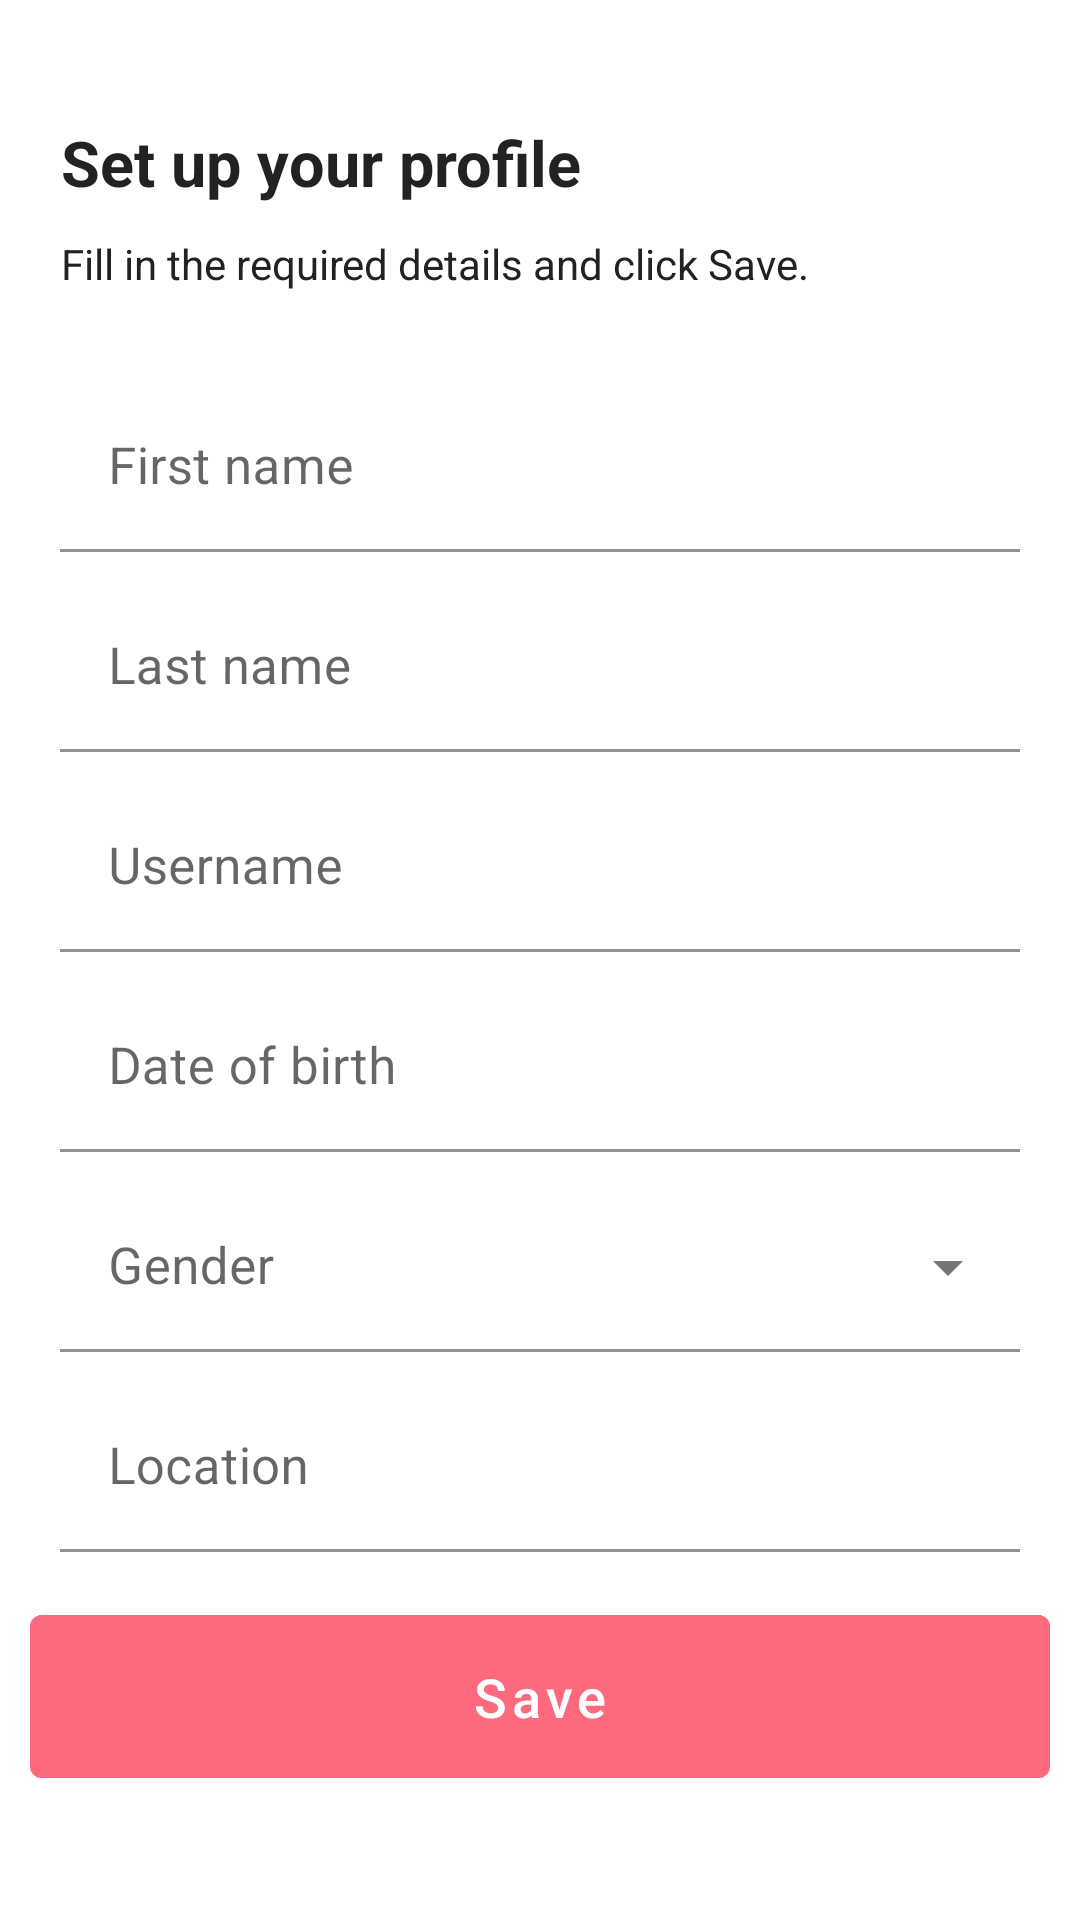

This screen was rendered from an Android layout file. Write that file and the resources it references.
<!-- AndroidManifest.xml: application theme Theme.PiggyAndroid -->
<!-- res/layout/activity_set_up_profile.xml -->
<?xml version="1.0" encoding="utf-8"?>
<RelativeLayout xmlns:android="http://schemas.android.com/apk/res/android"
    xmlns:app="http://schemas.android.com/apk/res-auto"
    xmlns:tools="http://schemas.android.com/tools"
    android:layout_width="match_parent"
    android:layout_height="match_parent"
    tools:context=".SetUpProfileActivity">

    <TextView
        android:id="@+id/createAccountText"
        android:layout_width="wrap_content"
        android:layout_height="wrap_content"
        android:layout_marginStart="20dp"
        android:layout_marginEnd="50dp"
        android:layout_marginTop="40dp"
        android:text="Set up your profile"
        android:textColor="@color/black"
        android:textSize="21dp"
        android:textStyle="bold"
        android:textAlignment="center"/>

    <TextView
        android:id="@+id/textHelp"
        android:layout_width="wrap_content"
        android:layout_height="wrap_content"
        android:layout_marginStart="20dp"
        android:layout_marginEnd="50dp"
        android:layout_marginTop="10dp"
        android:text="Fill in the required details and click Save."
        android:textColor="@color/black"
        android:textSize="14dp"
        android:textStyle="normal"
        android:textAlignment="center"
        android:layout_below="@+id/createAccountText"/>

    <com.google.android.material.textfield.TextInputLayout
        android:id="@+id/layoutRegisterFirstName"
        android:layout_width="match_parent"
        android:layout_height="wrap_content"
        android:layout_marginTop="20dp"
        android:hint="First name"
        android:layout_below="@id/textHelp">
        <com.google.android.material.textfield.TextInputEditText
            android:id="@+id/registerFirstName"
            android:layout_width="match_parent"
            android:layout_height="wrap_content"
            android:layout_marginLeft="20dp"
            android:layout_marginRight="20dp"
            android:backgroundTint="@color/white"
            android:inputType="textEmailAddress"
            android:layout_marginTop="10dp"
            android:textSize="17sp"></com.google.android.material.textfield.TextInputEditText>
    </com.google.android.material.textfield.TextInputLayout>

    <com.google.android.material.textfield.TextInputLayout
        android:id="@+id/layoutRegisterLastName"
        android:layout_width="match_parent"
        android:layout_height="wrap_content"
        android:hint="Last name"
        android:layout_below="@id/layoutRegisterFirstName">
        <com.google.android.material.textfield.TextInputEditText
            android:id="@+id/registerLastName"
            android:layout_width="match_parent"
            android:layout_height="wrap_content"
            android:layout_marginLeft="20dp"
            android:layout_marginRight="20dp"
            android:backgroundTint="@color/white"
            android:inputType="textEmailAddress"
            android:layout_marginTop="10dp"
            android:textSize="17sp"></com.google.android.material.textfield.TextInputEditText>
    </com.google.android.material.textfield.TextInputLayout>

    <com.google.android.material.textfield.TextInputLayout
        android:id="@+id/layoutRegisterUsername"
        android:layout_width="match_parent"
        android:layout_height="wrap_content"
        android:hint="Username"
        android:layout_below="@id/layoutRegisterLastName">
        <com.google.android.material.textfield.TextInputEditText
            android:id="@+id/registerUsername"
            android:layout_width="match_parent"
            android:layout_height="wrap_content"
            android:layout_marginLeft="20dp"
            android:layout_marginRight="20dp"
            android:backgroundTint="@color/white"
            android:inputType="text"
            android:layout_marginTop="10dp"
            android:textSize="17sp"></com.google.android.material.textfield.TextInputEditText>
    </com.google.android.material.textfield.TextInputLayout>

    <com.google.android.material.textfield.TextInputLayout
        android:id="@+id/layoutRegisterBirthday"
        android:layout_width="match_parent"
        android:layout_height="wrap_content"
        android:hint="Date of birth"
        android:layout_below="@id/layoutRegisterUsername">
        <com.google.android.material.textfield.TextInputEditText
            android:id="@+id/registerBirthday"
            android:layout_width="match_parent"
            android:layout_height="wrap_content"
            android:layout_marginLeft="20dp"
            android:layout_marginRight="20dp"
            android:backgroundTint="@color/white"
            android:inputType="textEmailAddress"
            android:layout_marginTop="10dp"
            android:textSize="17sp"></com.google.android.material.textfield.TextInputEditText>
    </com.google.android.material.textfield.TextInputLayout>

    <com.google.android.material.textfield.TextInputLayout
        android:id="@+id/layoutRegisterGender"
        android:layout_width="match_parent"
        android:layout_height="wrap_content"
        android:hint="Gender"
        android:layout_below="@id/layoutRegisterBirthday"
        style="@style/Widget.MaterialComponents.TextInputLayout.FilledBox.ExposedDropdownMenu">>
        <AutoCompleteTextView
            android:id="@+id/registerGender"
            android:layout_width="match_parent"
            android:layout_height="wrap_content"
            android:layout_marginTop="10dp"
            android:layout_marginLeft="20dp"
            android:layout_marginRight="20dp"
            android:backgroundTint="@color/white"
            android:textSize="17sp"
            android:inputType="none"
            />
    </com.google.android.material.textfield.TextInputLayout>

    <com.google.android.material.textfield.TextInputLayout
        android:id="@+id/layoutRegisterCity"
        android:layout_width="match_parent"
        android:layout_height="wrap_content"
        android:hint="Location"
        android:layout_below="@id/layoutRegisterGender">
        <com.google.android.material.textfield.TextInputEditText
            android:id="@+id/registerCity"
            android:layout_width="match_parent"
            android:layout_height="wrap_content"
            android:layout_marginLeft="20dp"
            android:layout_marginRight="20dp"
            android:backgroundTint="@color/white"
            android:inputType="textEmailAddress"
            android:layout_marginTop="10dp"
            android:textSize="17sp"></com.google.android.material.textfield.TextInputEditText>
    </com.google.android.material.textfield.TextInputLayout>

    <com.google.android.material.button.MaterialButton
        android:id="@+id/saveBtn"
        android:layout_width="match_parent"
        android:layout_height="wrap_content"
        android:text="Save"
        android:layout_marginRight="10dp"
        android:layout_marginLeft="10dp"
        android:padding="15dp"
        android:textAllCaps="false"
        android:layout_marginTop="15dp"
        android:textSize="18sp"
        android:backgroundTint="@color/colorPrimary"
        android:layout_below="@+id/layoutRegisterCity"
        ></com.google.android.material.button.MaterialButton>
</RelativeLayout>
<!-- resources referenced by this layout -->
<resources>
  <color name="black">#222222</color>
  <color name="colorPrimary">#FD6A7E</color>
  <color name="white">#fff</color>
  <style name="Theme.PiggyAndroid" parent="Theme.MaterialComponents.DayNight.DarkActionBar">
          
          <item name="colorPrimary">@color/colorPrimary</item>
          <item name="colorPrimaryVariant">@color/colorPrimaryDark</item>
          <item name="colorOnPrimary">@color/white</item>
          
          <item name="colorSecondary">@color/colorPrimaryDark</item>
          <item name="colorSecondaryVariant">@color/colorPrimaryDark</item>
          <item name="colorOnSecondary">@color/black</item>
          
          <item name="android:statusBarColor" tools:targetApi="l">?attr/colorPrimaryVariant</item>
          
      </style>
  <color name="colorPrimaryDark">#2A2C37</color>
</resources>
